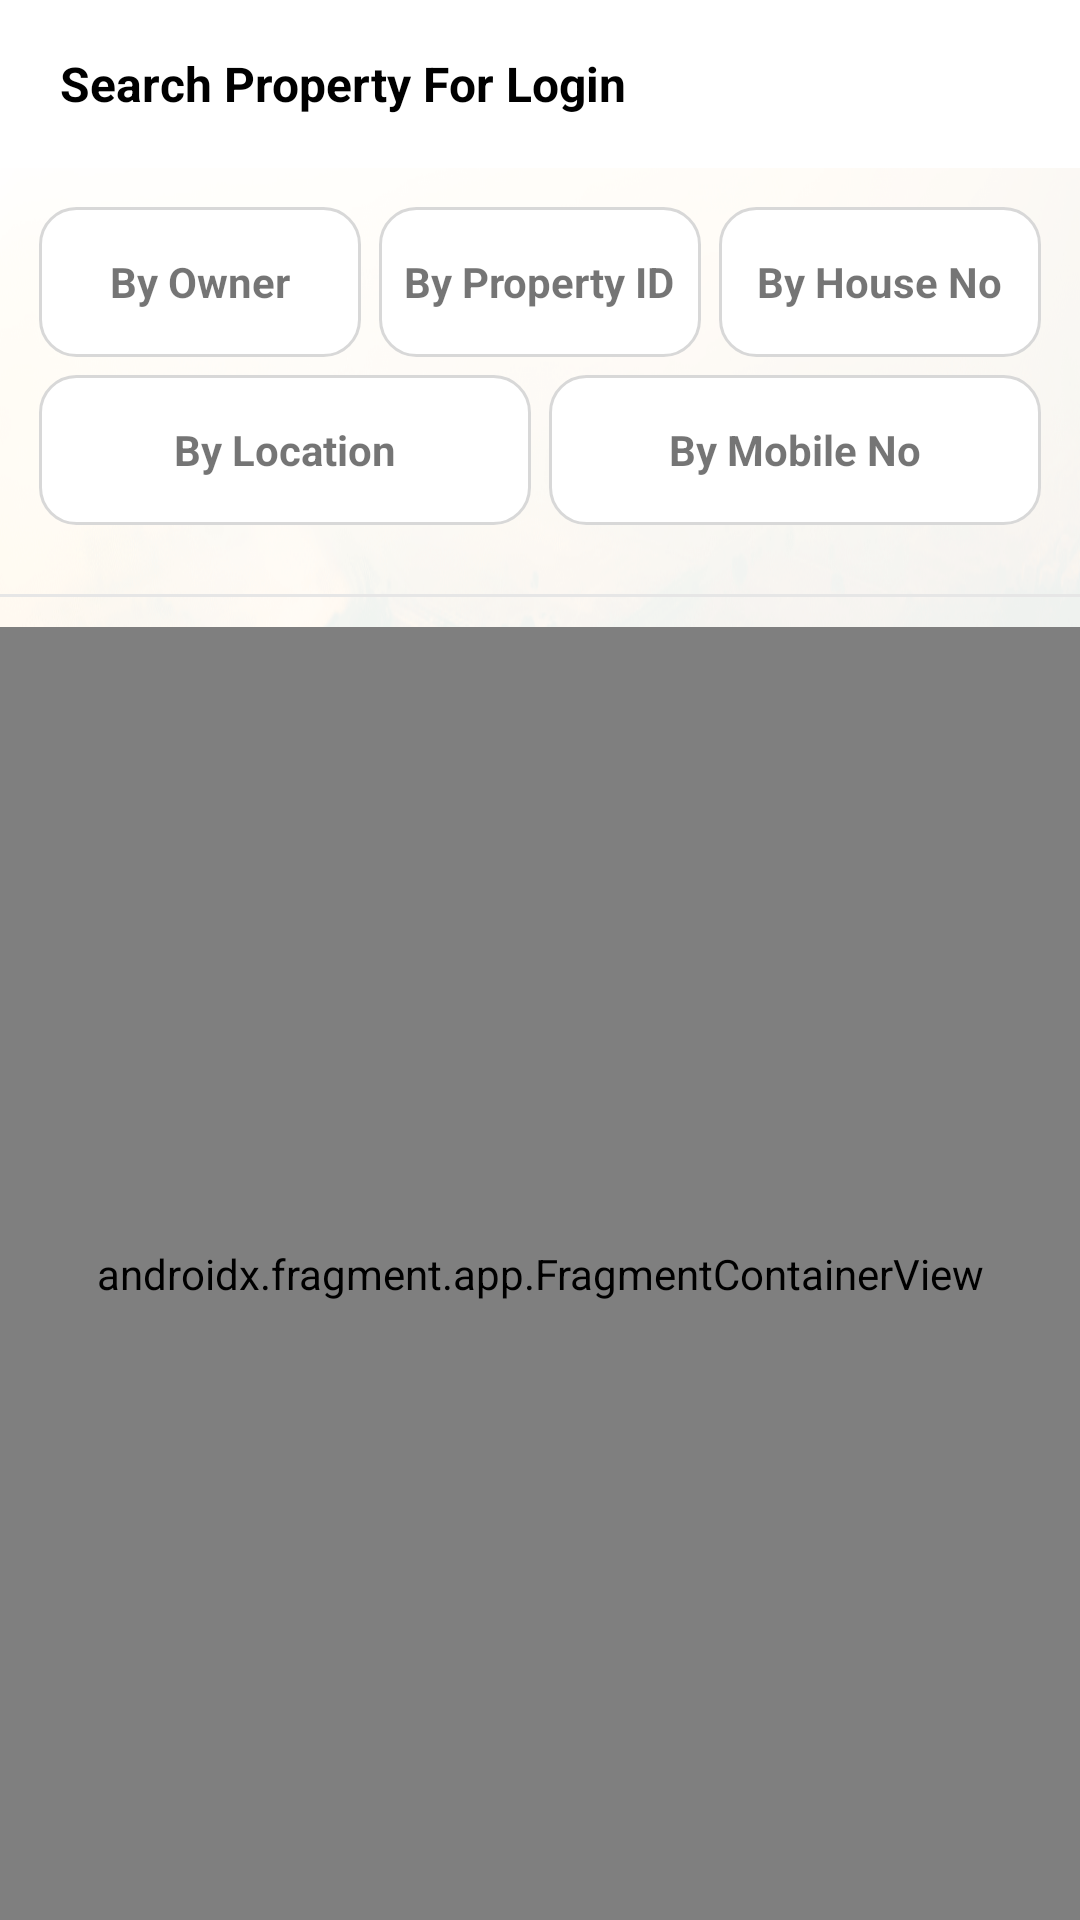

Here is an Android app screen rendered from its layout file. Give the layout XML and the strings, colors and styles it references.
<!-- AndroidManifest.xml: application theme Theme.LDA -->
<!-- res/layout/activity_property_search.xml -->
<?xml version="1.0" encoding="utf-8"?>
<layout xmlns:app="http://schemas.android.com/apk/res-auto">
<LinearLayout
    xmlns:android="http://schemas.android.com/apk/res/android"
    android:layout_width="match_parent"
    android:layout_height="match_parent"
    xmlns:tools="http://schemas.android.com/tools"
    android:orientation="vertical"
    tools:context=".houseTax.PropertySearchActivity"
    android:id="@+id/root"
    android:background="@drawable/bg_with_opacity">

    <com.google.android.material.appbar.AppBarLayout
        android:id="@+id/topAppBar"
        android:layout_width="match_parent"
        android:layout_height="wrap_content">

        <com.google.android.material.appbar.MaterialToolbar
            android:id="@+id/toolBar"
            android:layout_width="match_parent"
            android:layout_height="?attr/actionBarSize"
            style="@style/Widget.MaterialComponents.Toolbar.Surface"
            app:contentInsetStartWithNavigation="0dp">

            
            <ImageView
                android:id="@+id/navBack"
                android:layout_width="30dp"
                android:layout_height="30dp"
                android:src="@drawable/left_icon"
                android:layout_marginStart="12dp"
                android:layout_gravity="start|center_vertical"
                android:padding="4dp"
                android:visibility="gone"/>

            
            <TextView
                android:id="@+id/tvTitle"
                android:layout_width="wrap_content"
                android:layout_height="wrap_content"
                android:text="Search Property For Login"
                android:textColor="@color/black"
                android:textSize="16sp"
                android:textStyle="bold"
                android:layout_marginStart="20dp"
                android:layout_gravity="center_vertical"/>

        </com.google.android.material.appbar.MaterialToolbar>
    </com.google.android.material.appbar.AppBarLayout>

    <LinearLayout
        android:layout_width="match_parent"
        android:layout_height="wrap_content"
        android:orientation="vertical"
        android:padding="10dp">

        
        <LinearLayout
            android:layout_width="match_parent"
            android:layout_height="wrap_content"
            android:orientation="horizontal"
            android:gravity="center">

            <LinearLayout
                android:id="@+id/cardOwner"
                android:layout_width="0dp"
                android:layout_weight="1"
                android:layout_height="50dp"
                android:gravity="center"
                android:layout_margin="3dp"
                android:background="@drawable/filter_card_bg">

                <TextView
                    android:layout_width="wrap_content"
                    android:layout_height="wrap_content"
                    android:text="By Owner"
                    android:textSize="14sp"
                    android:textStyle="bold"/>
            </LinearLayout>

            <LinearLayout
                android:id="@+id/cardProperty"
                android:layout_width="0dp"
                android:layout_weight="1"
                android:layout_height="50dp"
                android:gravity="center"
                android:layout_margin="3dp"
                android:background="@drawable/filter_card_bg">

                <TextView
                    android:layout_width="wrap_content"
                    android:layout_height="wrap_content"
                    android:text="By Property ID"
                    android:textSize="14sp"
                    android:textStyle="bold"/>
            </LinearLayout>

            <LinearLayout
                android:id="@+id/cardHouse"
                android:layout_width="0dp"
                android:layout_weight="1"
                android:layout_height="50dp"
                android:gravity="center"
                android:layout_margin="3dp"
                android:background="@drawable/filter_card_bg">

                <TextView
                    android:layout_width="wrap_content"
                    android:layout_height="wrap_content"
                    android:text="By House No"
                    android:textSize="14sp"
                    android:textStyle="bold"/>
            </LinearLayout>

        </LinearLayout>

        
        <LinearLayout
            android:layout_width="match_parent"
            android:layout_height="wrap_content"
            android:orientation="horizontal"
            android:gravity="center">

            <LinearLayout
                android:id="@+id/cardLocation"
                android:layout_width="0dp"
                android:layout_weight="1"
                android:layout_height="50dp"
                android:gravity="center"
                android:layout_margin="3dp"
                android:background="@drawable/filter_card_bg">

                <TextView
                    android:layout_width="wrap_content"
                    android:layout_height="wrap_content"
                    android:text="By Location"
                    android:textSize="14sp"
                    android:textStyle="bold"/>
            </LinearLayout>



            <LinearLayout
                android:id="@+id/cardMap"
                android:layout_width="0dp"
                android:layout_weight="1"
                android:layout_height="50dp"
                android:gravity="center"
                android:layout_margin="3dp"
                android:background="@drawable/filter_card_bg"
                android:visibility="gone">

                <TextView
                    android:layout_width="wrap_content"
                    android:layout_height="wrap_content"
                    android:text="By Map"
                    android:textSize="14sp"
                    android:textStyle="bold"/>
            </LinearLayout>



            <LinearLayout
                android:id="@+id/cardMobileNo"
                android:layout_width="0dp"
                android:layout_weight="1"
                android:layout_height="50dp"
                android:gravity="center"
                android:layout_margin="3dp"
                android:background="@drawable/filter_card_bg">

                <TextView
                    android:layout_width="wrap_content"
                    android:layout_height="wrap_content"
                    android:text="By Mobile No"
                    android:textSize="14sp"
                    android:textStyle="bold"/>
            </LinearLayout>

        </LinearLayout>

    </LinearLayout>


    <View
        android:layout_width="match_parent"
        android:layout_height="1dp"
        android:background="#E6E6E6"
        android:layout_marginVertical="10dp" />

    <androidx.fragment.app.FragmentContainerView
        android:id="@+id/formContainer"
        android:layout_width="match_parent"
        android:layout_height="match_parent"
        android:name="androidx.fragment.app.Fragment"
        />

</LinearLayout>
</layout>
<!-- resources referenced by this layout -->
<resources>
  <color name="black">#FF000000</color>
  <!-- drawable bg_with_opacity (drawable) -->
  <layer-list xmlns:android="http://schemas.android.com/apk/res/android">
  
      
      <item>
          <bitmap
              android:src="@drawable/last_2"
              android:gravity="fill"/>
      </item>
  
      
      <item>
          <shape android:shape="rectangle">
              <solid android:color="#80FFFFFF"/>
          </shape>
      </item>
  
  </layer-list>
  <!-- drawable filter_card_bg (drawable) -->
  <shape xmlns:android="http://schemas.android.com/apk/res/android">
      <solid android:color="#FFFFFF"/>
      <corners android:radius="12dp"/>
      <stroke android:color="#D8D8D8" android:width="1dp"/>
  </shape>
  <!-- drawable left_icon: png bitmap (drawable, 384 bytes) -->
  <style name="Theme.LDA" parent="Base.Theme.LDA" />
  <!-- drawable last_2: png bitmap (drawable, 536539 bytes) -->
  <style name="Base.Theme.LDA" parent="Theme.MaterialComponents.Light.DarkActionBar">
          
          
          <item name="colorPrimaryDark">@color/primary</item>
          <item name="colorPrimary">@color/primary</item>
          <item name="colorSecondary">@color/secondary</item>
      </style>
  <color name="primary">#013220</color>
  <color name="secondary">#F8B400</color>
</resources>
